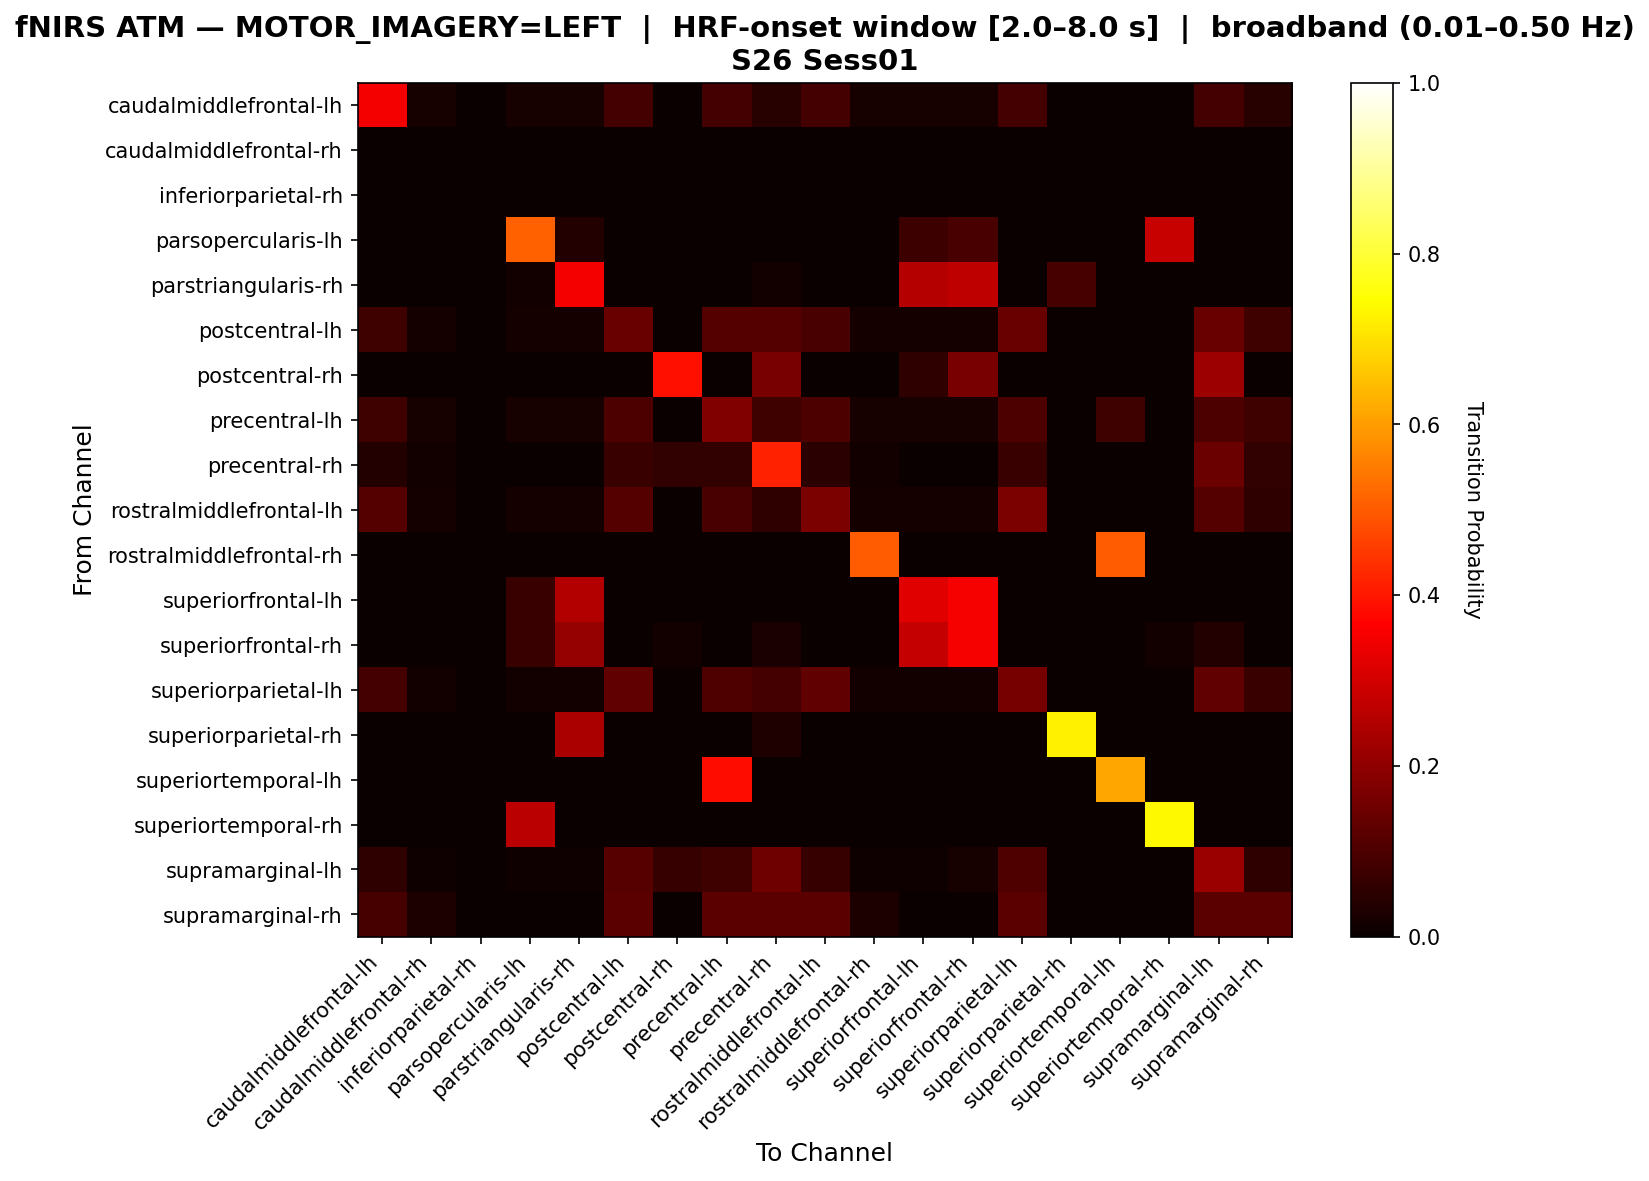

Values plotted in this chart, from the file beside it:
, caudalmiddlefrontal-lh, caudalmiddlefrontal-rh, inferiorparietal-rh, parsopercularis-lh, parstriangularis-rh, postcentral-lh, postcentral-rh, precentral-lh, precentral-rh, rostralmiddlefrontal-lh, rostralmiddlefrontal-rh, superiorfrontal-lh, superiorfrontal-rh, superiorparietal-lh, superiorparietal-rh, superiortemporal-lh, superiortemporal-rh, supramarginal-lh, supramarginal-rh
caudalmiddlefrontal-lh, 0.3478, 0.02174, 0.0, 0.02174, 0.02174, 0.08696, 0.0, 0.08696, 0.04348, 0.08696, 0.02174, 0.02174, 0.02174, 0.08696, 0.0, 0.0, 0.0, 0.08696, 0.04348
caudalmiddlefrontal-rh, 0.0, 0.0, 0.0, 0.0, 0.0, 0.0, 0.0, 0.0, 0.0, 0.0, 0.0, 0.0, 0.0, 0.0, 0.0, 0.0, 0.0, 0.0, 0.0
inferiorparietal-rh, 0.0, 0.0, 0.0, 0.0, 0.0, 0.0, 0.0, 0.0, 0.0, 0.0, 0.0, 0.0, 0.0, 0.0, 0.0, 0.0, 0.0, 0.0, 0.0
parsopercularis-lh, 0.0, 0.0, 0.0, 0.5094, 0.03774, 0.0, 0.0, 0.0, 0.0, 0.0, 0.0, 0.07547, 0.09434, 0.0, 0.0, 0.0, 0.283, 0.0, 0.0
parstriangularis-rh, 0.0, 0.0, 0.0, 0.01515, 0.3485, 0.0, 0.0, 0.0, 0.01515, 0.0, 0.0, 0.2576, 0.2727, 0.0, 0.09091, 0.0, 0.0, 0.0, 0.0
postcentral-lh, 0.07937, 0.01587, 0.0, 0.01587, 0.01587, 0.1429, 0.0, 0.1111, 0.1111, 0.09524, 0.01587, 0.01587, 0.01587, 0.1429, 0.0, 0.0, 0.0, 0.1429, 0.07937
postcentral-rh, 0.0, 0.0, 0.0, 0.0, 0.0, 0.0, 0.3889, 0.0, 0.1667, 0.0, 0.0, 0.05556, 0.1667, 0.0, 0.0, 0.0, 0.0, 0.2222, 0.0
precentral-lh, 0.07843, 0.01961, 0.0, 0.01961, 0.01961, 0.09804, 0.0, 0.1765, 0.07843, 0.09804, 0.01961, 0.01961, 0.01961, 0.09804, 0.0, 0.07843, 0.0, 0.09804, 0.07843
precentral-rh, 0.03659, 0.0122, 0.0, 0.0, 0.0, 0.07317, 0.06098, 0.06098, 0.4146, 0.04878, 0.0122, 0.0, 0.0, 0.07317, 0.0, 0.0, 0.0, 0.1463, 0.06098
rostralmiddlefrontal-lh, 0.1132, 0.01887, 0.0, 0.01887, 0.01887, 0.1132, 0.0, 0.09434, 0.0566, 0.1698, 0.01887, 0.01887, 0.01887, 0.1698, 0.0, 0.0, 0.0, 0.1132, 0.0566
rostralmiddlefrontal-rh, 0.0, 0.0, 0.0, 0.0, 0.0, 0.0, 0.0, 0.0, 0.0, 0.0, 0.5, 0.0, 0.0, 0.0, 0.0, 0.5, 0.0, 0.0, 0.0
superiorfrontal-lh, 0.0, 0.0, 0.0, 0.07353, 0.25, 0.0, 0.0, 0.0, 0.0, 0.0, 0.0, 0.3235, 0.3529, 0.0, 0.0, 0.0, 0.0, 0.0, 0.0
superiorfrontal-rh, 0.0, 0.0, 0.0, 0.07317, 0.2073, 0.0, 0.0122, 0.0, 0.02439, 0.0, 0.0, 0.2805, 0.3537, 0.0, 0.0, 0.0, 0.0122, 0.03659, 0.0
superiorparietal-lh, 0.08824, 0.01471, 0.0, 0.01471, 0.01471, 0.1324, 0.0, 0.1029, 0.08824, 0.1324, 0.01471, 0.01471, 0.01471, 0.1618, 0.0, 0.0, 0.0, 0.1324, 0.07353
superiorparietal-rh, 0.0, 0.0, 0.0, 0.0, 0.2414, 0.0, 0.0, 0.0, 0.03448, 0.0, 0.0, 0.0, 0.0, 0.0, 0.7241, 0.0, 0.0, 0.0, 0.0
superiortemporal-lh, 0.0, 0.0, 0.0, 0.0, 0.0, 0.0, 0.0, 0.3846, 0.0, 0.0, 0.0, 0.0, 0.0, 0.0, 0.0, 0.6154, 0.0, 0.0, 0.0
superiortemporal-rh, 0.0, 0.0, 0.0, 0.2653, 0.0, 0.0, 0.0, 0.0, 0.0, 0.0, 0.0, 0.0, 0.0, 0.0, 0.0, 0.0, 0.7347, 0.0, 0.0
supramarginal-lh, 0.05747, 0.01149, 0.0, 0.01149, 0.01149, 0.1149, 0.06897, 0.08046, 0.1494, 0.06897, 0.01149, 0.01149, 0.02299, 0.1034, 0.0, 0.0, 0.0, 0.2184, 0.05747
supramarginal-rh, 0.09091, 0.0303, 0.0, 0.0, 0.0, 0.1212, 0.0, 0.1212, 0.1212, 0.1212, 0.0303, 0.0, 0.0, 0.1212, 0.0, 0.0, 0.0, 0.1212, 0.1212
